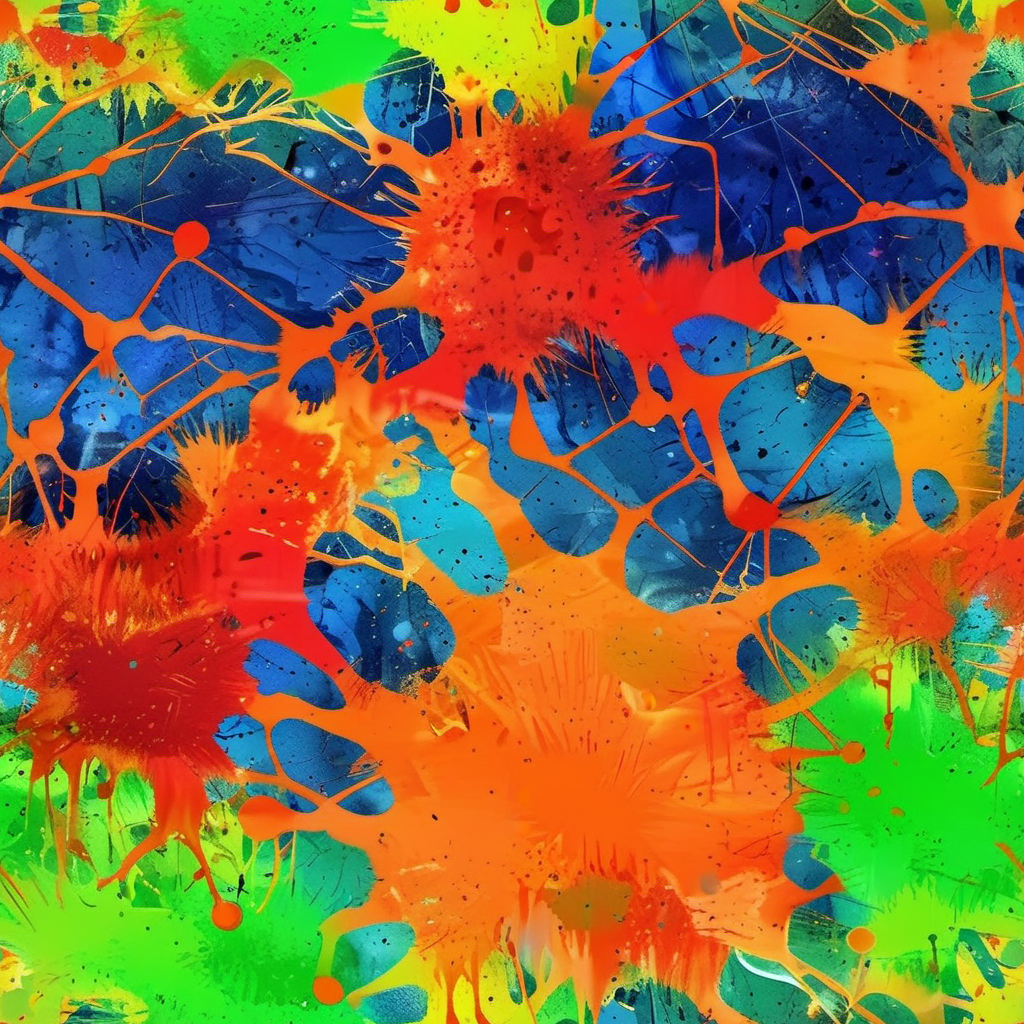
Generation parameters embedded in this image by AUTOMATIC1111 Stable Diffusion web UI or a fork of it (Forge, ...) (PNG 'parameters' text chunk):
texture raw pbr albedo texture
natural surface !orange green red blue, splotches, dripping, brushstroke, splatter! !colour paint splash! feature.splatter feature.grit feature.scratches feature.painted
  top down close-up, key visual, hdr, simple background, by, form, orange green red blue theme top down close-up
Negative prompt: visible shadows, strong lights and shadows, sharp shadows, strong lights, blurry, photo-description, brand, right, name, logo, imprint, copyright, watermark, text, white text, signature, downloaded, company-branding, ugly, deformed, noisy, blurry
Steps: 7, Sampler: Euler A SGMUniform, CFG scale: 1.5, Seed: 1422359561, Size: 1024x1024, Model hash: 384fad53eb, Model: cinematix-lcm-L4, Tiling: True, Version: f0.0.17v1.8.0rc-latest-276-g29be1da7